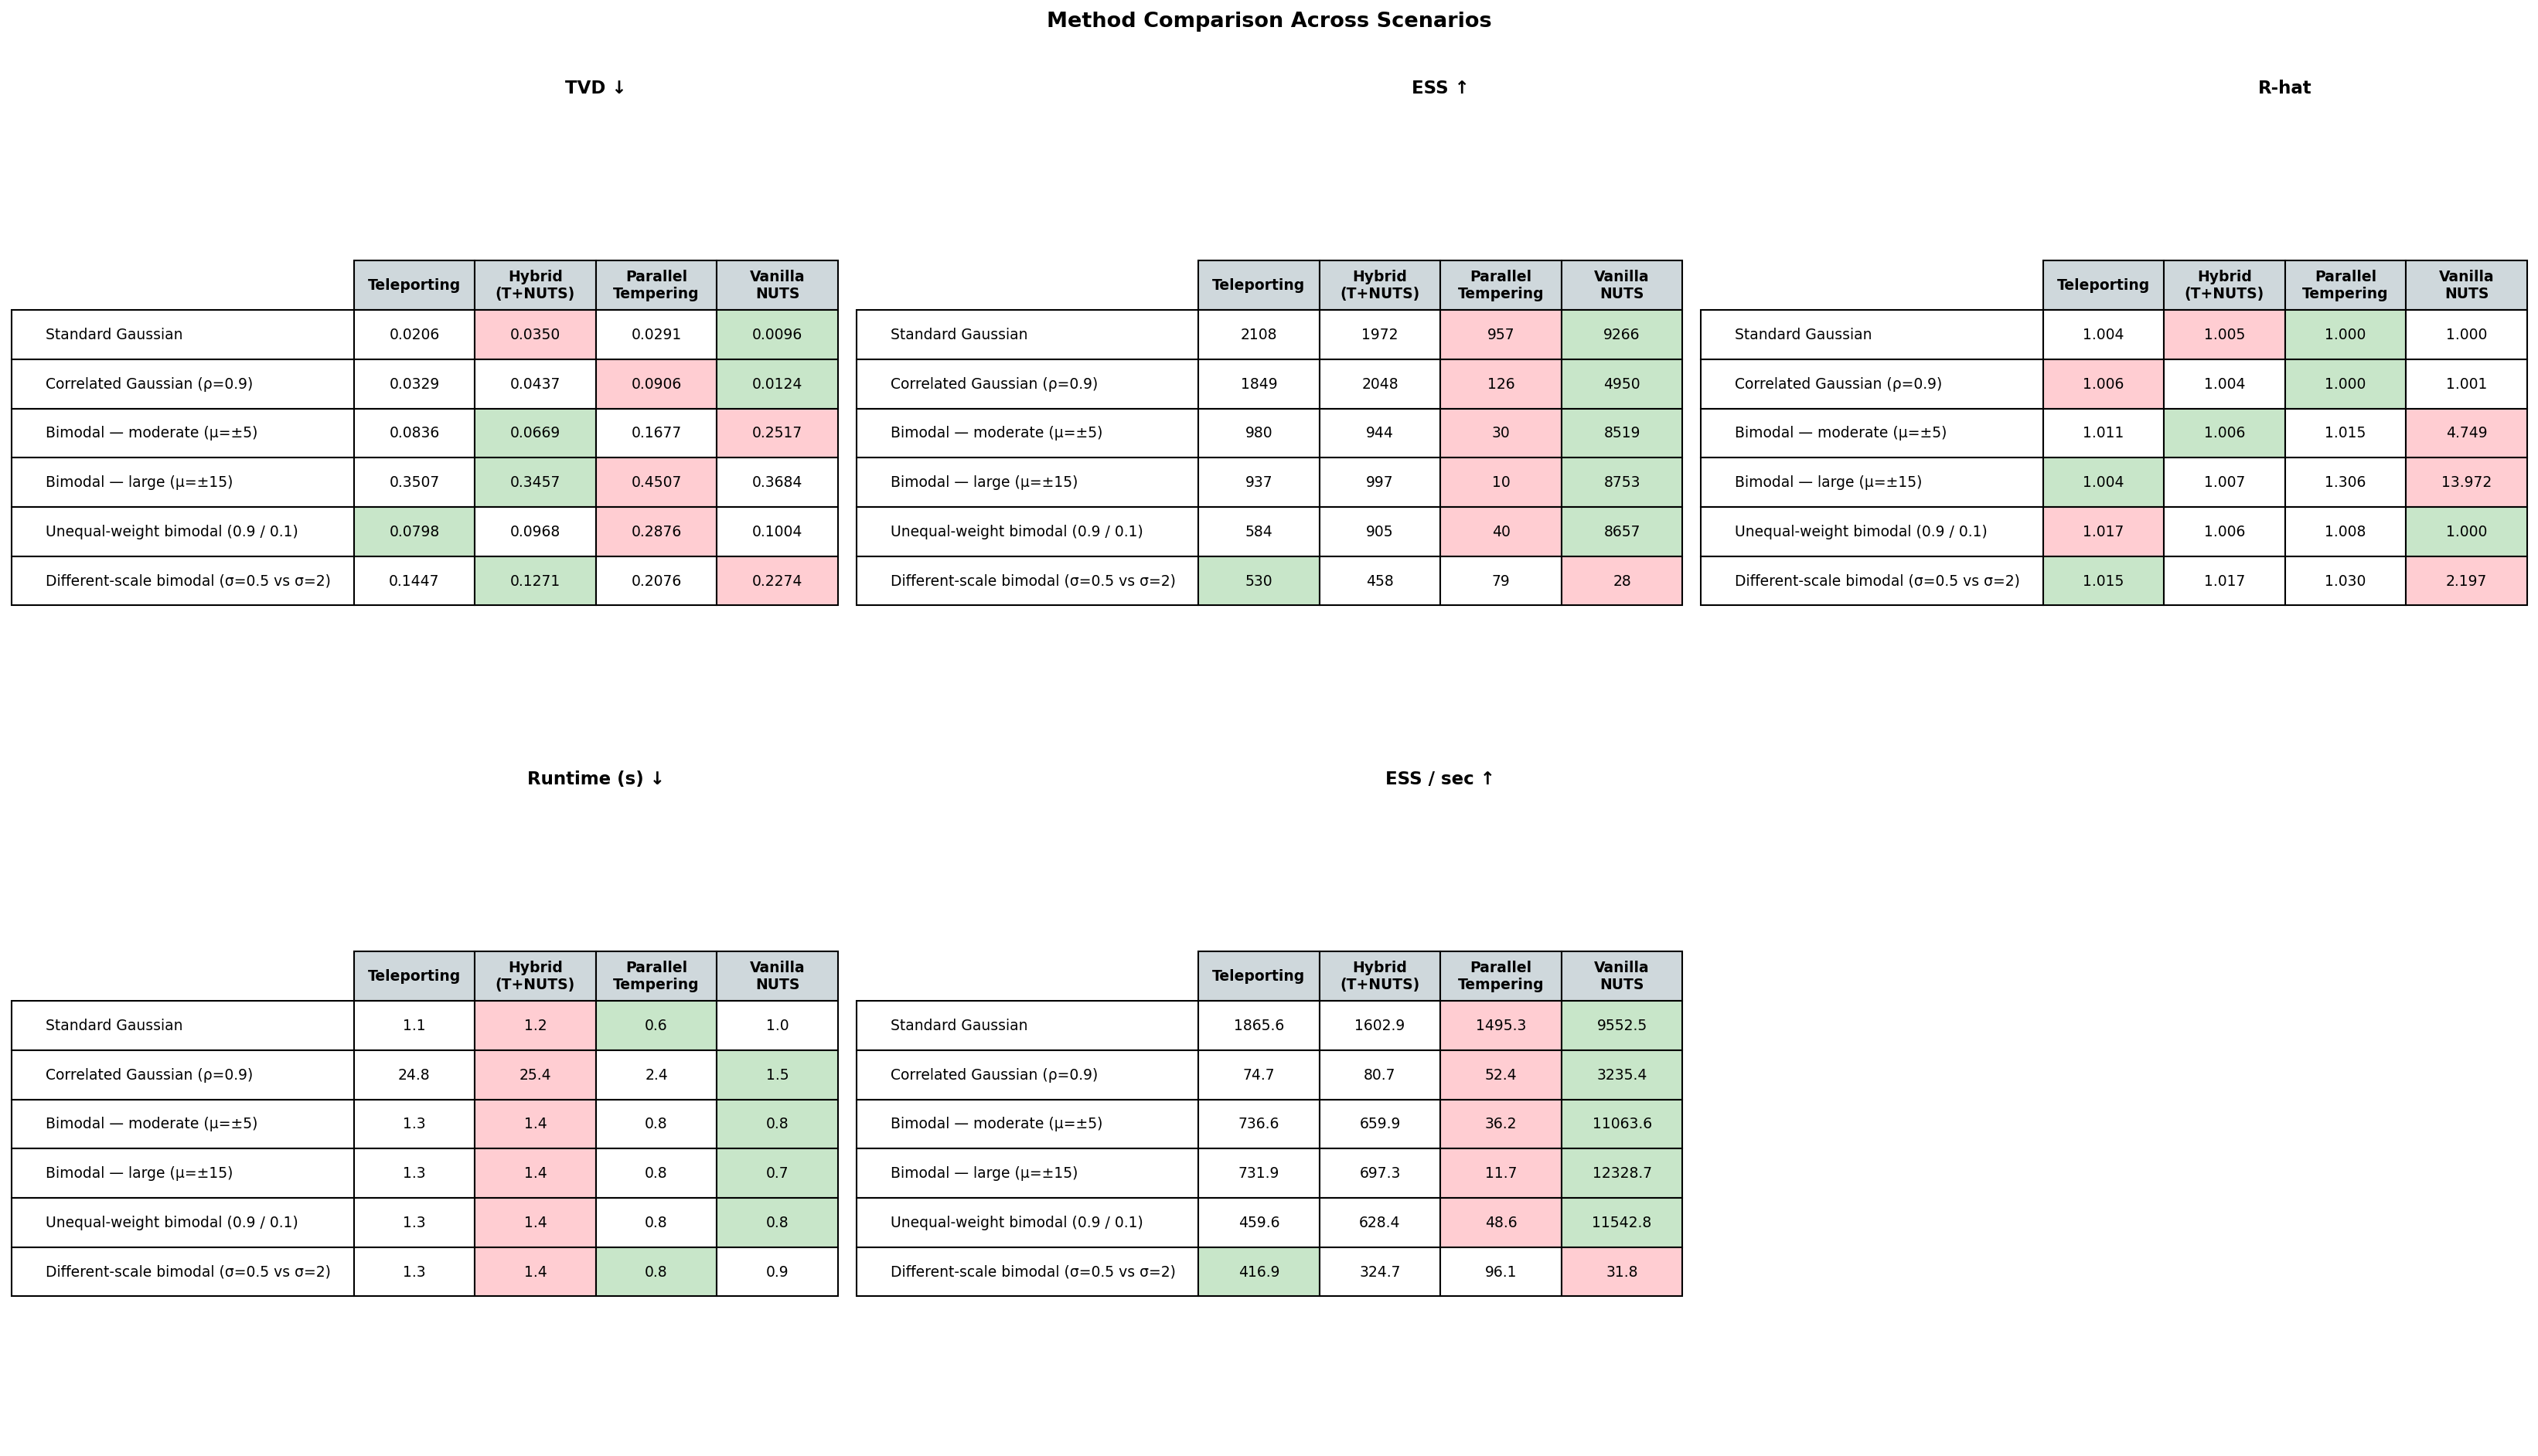

Source data for this figure (header and first rows):
scenario, tvd_teleporting, tvd_hybrid, tvd_parallel_tempering, tvd_vanilla, ess_teleporting, ess_hybrid, ess_parallel_tempering, ess_vanilla, rhat_teleporting, rhat_hybrid, rhat_parallel_tempering, rhat_vanilla, time_teleporting, time_hybrid, time_parallel_tempering, time_vanilla, ess_per_sec_teleporting, ess_per_sec_hybrid, ess_per_sec_parallel_tempering, ess_per_sec_vanilla
Standard Gaussian, 0.0206, 0.035, 0.0291, 0.0096, 2108, 1972, 957.0, 9266, 1.004, 1.005, 1.0, 1.0, 1.13, 1.23, 0.64, 0.97, 1866, 1603, 1495, 9552
Correlated Gaussian (ρ=0.9), 0.0329, 0.0437, 0.0906, 0.0124, 1849, 2048, 125.8, 4950, 1.006, 1.004, 1.0, 1.001, 24.75, 25.38, 2.4, 1.53, 74.7, 80.7, 52.4, 3235
Bimodal — moderate (μ=±5), 0.0836, 0.0669, 0.1677, 0.2517, 979.7, 943.6, 29.7, 8519, 1.011, 1.006, 1.015, 4.749, 1.33, 1.43, 0.82, 0.77, 736.6, 659.9, 36.2, 11064
Bimodal — large (μ=±15), 0.3507, 0.3457, 0.4507, 0.3684, 936.8, 997.1, 9.7, 8753, 1.004, 1.007, 1.306, 13.97, 1.28, 1.43, 0.83, 0.71, 731.9, 697.3, 11.7, 12329
Unequal-weight bimodal (0.9 / 0.1), 0.0798, 0.0968, 0.2876, 0.1004, 583.7, 904.9, 40.3, 8657, 1.017, 1.006, 1.008, 1.0, 1.27, 1.44, 0.83, 0.75, 459.6, 628.4, 48.6, 11543
Different-scale bimodal (σ=0.5 vs σ=2), 0.1447, 0.1271, 0.2076, 0.2274, 529.5, 457.8, 78.8, 27.7, 1.015, 1.017, 1.03, 2.197, 1.27, 1.41, 0.82, 0.87, 416.9, 324.7, 96.1, 31.8
